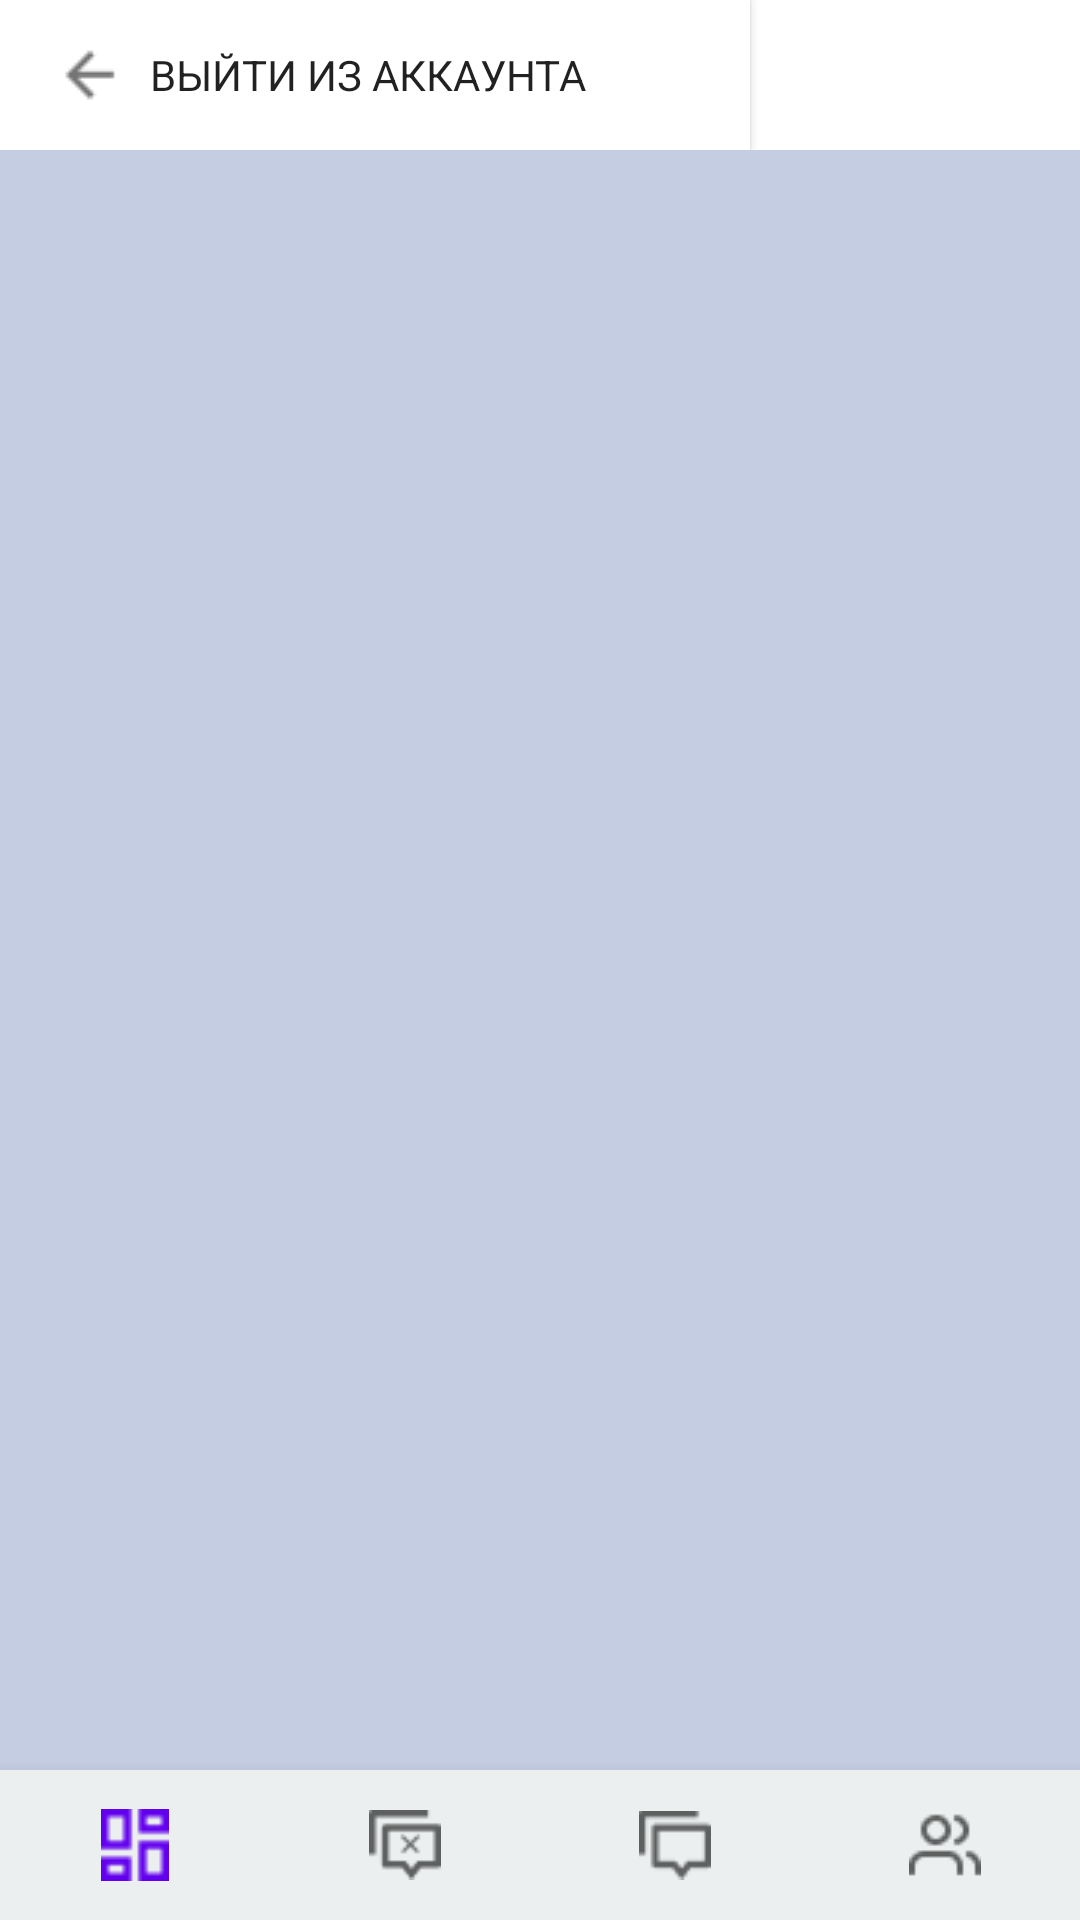

Reconstruct the res/layout file that produces this screen, plus the resources it refers to.
<!-- AndroidManifest.xml: application theme AppTheme -->
<!-- res/layout/activity_main.xml -->
<?xml version="1.0" encoding="utf-8"?>
<RelativeLayout xmlns:android="http://schemas.android.com/apk/res/android"
    xmlns:app="http://schemas.android.com/apk/res-auto"
    xmlns:tools="http://schemas.android.com/tools"
    android:layout_width="match_parent"
    android:layout_height="match_parent"
    android:background="@color/gray"
    android:orientation="vertical"
    tools:context=".MainActivity">

    <RelativeLayout
        android:layout_width="match_parent"
        android:layout_height="50dp"
        android:background="@color/white">

        <Button
            android:id="@+id/button_dialog"
            android:layout_width="250dp"
            android:layout_height="match_parent"
            android:background="@color/white"
            android:drawableLeft="@drawable/arrow_left"
            android:gravity="center_vertical"
            android:padding="10dp"
            android:text="Выйти из аккаунта" />
    </RelativeLayout>

    <FrameLayout
        android:id="@+id/fl_content"
        android:layout_width="match_parent"
        android:layout_height="match_parent"
        android:layout_marginTop="50dp"
        android:layout_marginBottom="50dp"/>

    <com.google.android.material.bottomnavigation.BottomNavigationView
        android:id="@+id/navigation"
        android:layout_width="match_parent"
        android:layout_height="50dp"
        android:background="@color/white_second"
        android:layout_alignParentBottom="true"
        app:menu="@menu/main_menu"
        app:labelVisibilityMode="unlabeled"/>

</RelativeLayout>
<!-- resources referenced by this layout -->
<resources>
  <color name="gray">#C4CDE2</color>
  <color name="white">#FFFFFF</color>
  <color name="white_second">#ECEFF0</color>
  <!-- drawable arrow_left: png bitmap (drawable-v24, 337 bytes) -->
  <style name="AppTheme" parent="Theme.AppCompat.Light.NoActionBar">
          
          <item name="colorPrimary">@color/colorPrimary</item>
          <item name="colorPrimaryDark">@color/colorPrimaryDark</item>
          <item name="colorAccent">@color/colorAccent</item>
          <item name="android:typeface">sans</item>
      </style>
  <color name="colorPrimary">#6200EE</color>
  <color name="colorPrimaryDark">#3700B3</color>
  <color name="colorAccent">#03DAC5</color>
</resources>
